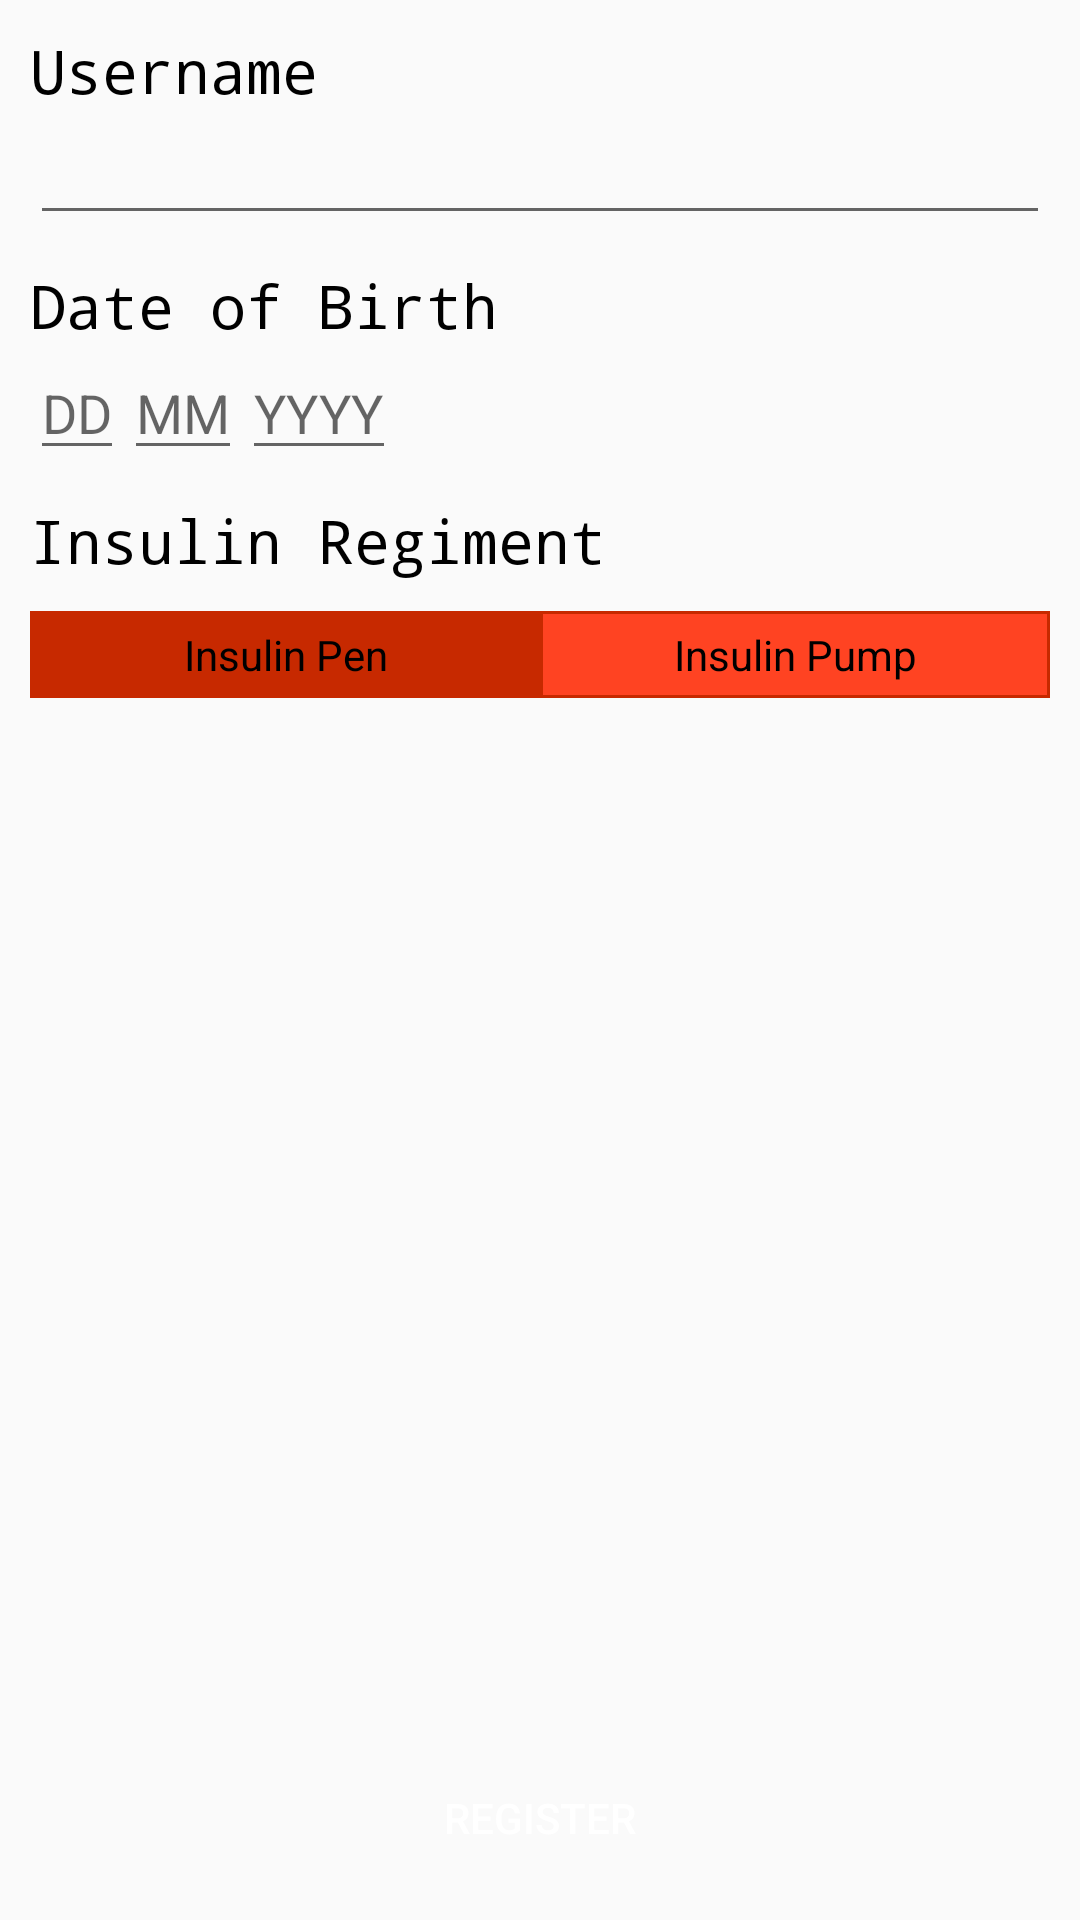

Layout XML and referenced resources for this Android screen:
<!-- AndroidManifest.xml: application theme AppTheme.NoActionBar -->
<!-- res/layout/activity_registration.xml -->
<?xml version="1.0" encoding="utf-8"?>
<RelativeLayout xmlns:android="http://schemas.android.com/apk/res/android"
xmlns:tools="http://schemas.android.com/tools"
android:layout_height="match_parent"
android:layout_width="match_parent"
android:padding="10dp"
android:id="@+id/registration_layout">

    <LinearLayout
        android:layout_width="fill_parent"
        android:layout_height="match_parent"
        android:orientation="vertical">
        <TextView
            android:layout_width="wrap_content"
            android:layout_height="wrap_content"
            android:text="Username"
            style="@style/ProfileTextFont"/>
        <EditText
            android:layout_width="match_parent"
            android:layout_height="wrap_content"
            android:singleLine="true"
            android:id="@+id/username"
            android:layout_marginBottom="10dp"/>
        <TextView
            android:layout_width="wrap_content"
            android:layout_height="wrap_content"
            android:text="Date of Birth"
            style="@style/ProfileTextFont"/>
        <LinearLayout
            android:layout_width="match_parent"
            android:layout_height="wrap_content"
            android:orientation="horizontal">
        <EditText
            android:layout_width="wrap_content"
            android:layout_height="wrap_content"
            android:singleLine="true"
            android:inputType="number"
            android:maxLength="2"
            android:id="@+id/dateOfBirthDay"
            android:layout_marginBottom="10dp"
            android:hint="DD"/>
        <EditText
            android:layout_width="wrap_content"
            android:layout_height="wrap_content"
            android:singleLine="true"
            android:maxLength="2"
            android:inputType="number"
            android:id="@+id/dateOfBirthMonth"
            android:layout_marginBottom="10dp"
            android:layout_toRightOf="@id/dateOfBirthDay"
            android:hint="MM"/>
        <EditText
            android:layout_width="wrap_content"
            android:layout_height="wrap_content"
            android:singleLine="true"
            android:maxLength="4"
            android:id="@+id/dateOfBirthYear"
            android:inputType="number"
            android:layout_marginBottom="10dp"
            android:layout_toRightOf="@id/dateOfBirthMonth"
            android:hint="YYYY"/>
        </LinearLayout>



        <TextView
            android:layout_width="wrap_content"
            android:layout_height="wrap_content"
            android:text="Insulin Regiment"
            style="@style/ProfileTextFont"/>
        <include layout="@layout/insulinregiment"
            style="@style/ProfileTextFont"/>

            <RelativeLayout
            android:layout_width="fill_parent"
            android:layout_height="wrap_content"
            android:layout_alignParentBottom="true">
            <Button
                android:layout_width="match_parent"
                android:layout_height="wrap_content"
                android:background="@color/colorButtons"
                android:textColor="@color/white"
                android:text="Register"
                android:id="@+id/registerbutton"
                android:layout_alignParentBottom="true"

                />
            </RelativeLayout>
    </LinearLayout>

</RelativeLayout>
<!-- res/layout/insulinregiment.xml (included above) -->
<?xml version="1.0" encoding="utf-8"?>
<LinearLayout xmlns:android="http://schemas.android.com/apk/res/android"
android:layout_width="match_parent"
android:layout_height="wrap_content"
android:orientation="horizontal">
    <RadioGroup
        android:id="@+id/radioGroup2"
        android:layout_width="match_parent"
        android:layout_height="wrap_content"
        android:layout_marginTop="10dp"
        android:gravity="center"
        android:orientation="horizontal" >

        <RadioButton
            android:id="@+id/pen"
            android:layout_width="match_parent"
            android:layout_height="wrap_content"
            android:layout_weight="1"
            android:background="@drawable/radiobutton_selector"
            android:button="@null"
            android:checked="true"
            android:gravity="center"
            android:padding="5dp"
            android:text="Insulin Pen"
            />

        <RadioButton
            android:id="@+id/pump"
            android:layout_width="match_parent"
            android:layout_height="wrap_content"
            android:layout_weight="1"
            android:background="@drawable/radiobutton_selector"
            android:button="@null"
            android:gravity="center"
            android:padding="5dp"
            android:text="Insulin Pump"
            />


    </RadioGroup>
</LinearLayout>
<!-- resources referenced by this layout -->
<resources>
  <color name="white">#FFFFFF</color>
  <!-- drawable radiobutton_selector (drawable) -->
  <?xml version="1.0" encoding="utf-8"?>
  <selector xmlns:android="http://schemas.android.com/apk/res/android">
  
      <item android:state_checked="true" android:color="@color/textColorPrimary"><shape>
          <solid android:color="@color/colorPrimaryDark" />
          <stroke android:width="1dp" android:color="@color/colorPrimaryDark"/>
  
      </shape></item>
      <item android:state_checked="false" android:color="@color/textColorPrimary"><shape android:shape="rectangle">
          <solid android:color="@color/colorAccent" />
          <stroke android:width="1dp" android:color="@color/colorPrimaryDark" />
      </shape></item>
  
  </selector>
  <style name="ProfileTextFont" parent="@android:style/TextAppearance.Medium">
          <item name="android:textSize">@dimen/smaller_text_size</item>
          <item name="android:textColor">#000000</item>
          <item name="android:typeface">monospace</item>
      </style>
  <style name="AppTheme.NoActionBar">
          <item name="windowActionBar">false</item>
          <item name="windowNoTitle">true</item>
      </style>
  <color name="textColorPrimary">#FFFFFF</color>
  <color name="colorPrimaryDark">#c72900</color>
  <color name="colorAccent">#ff4322</color>
  <dimen name="smaller_text_size">20dp</dimen>
</resources>
